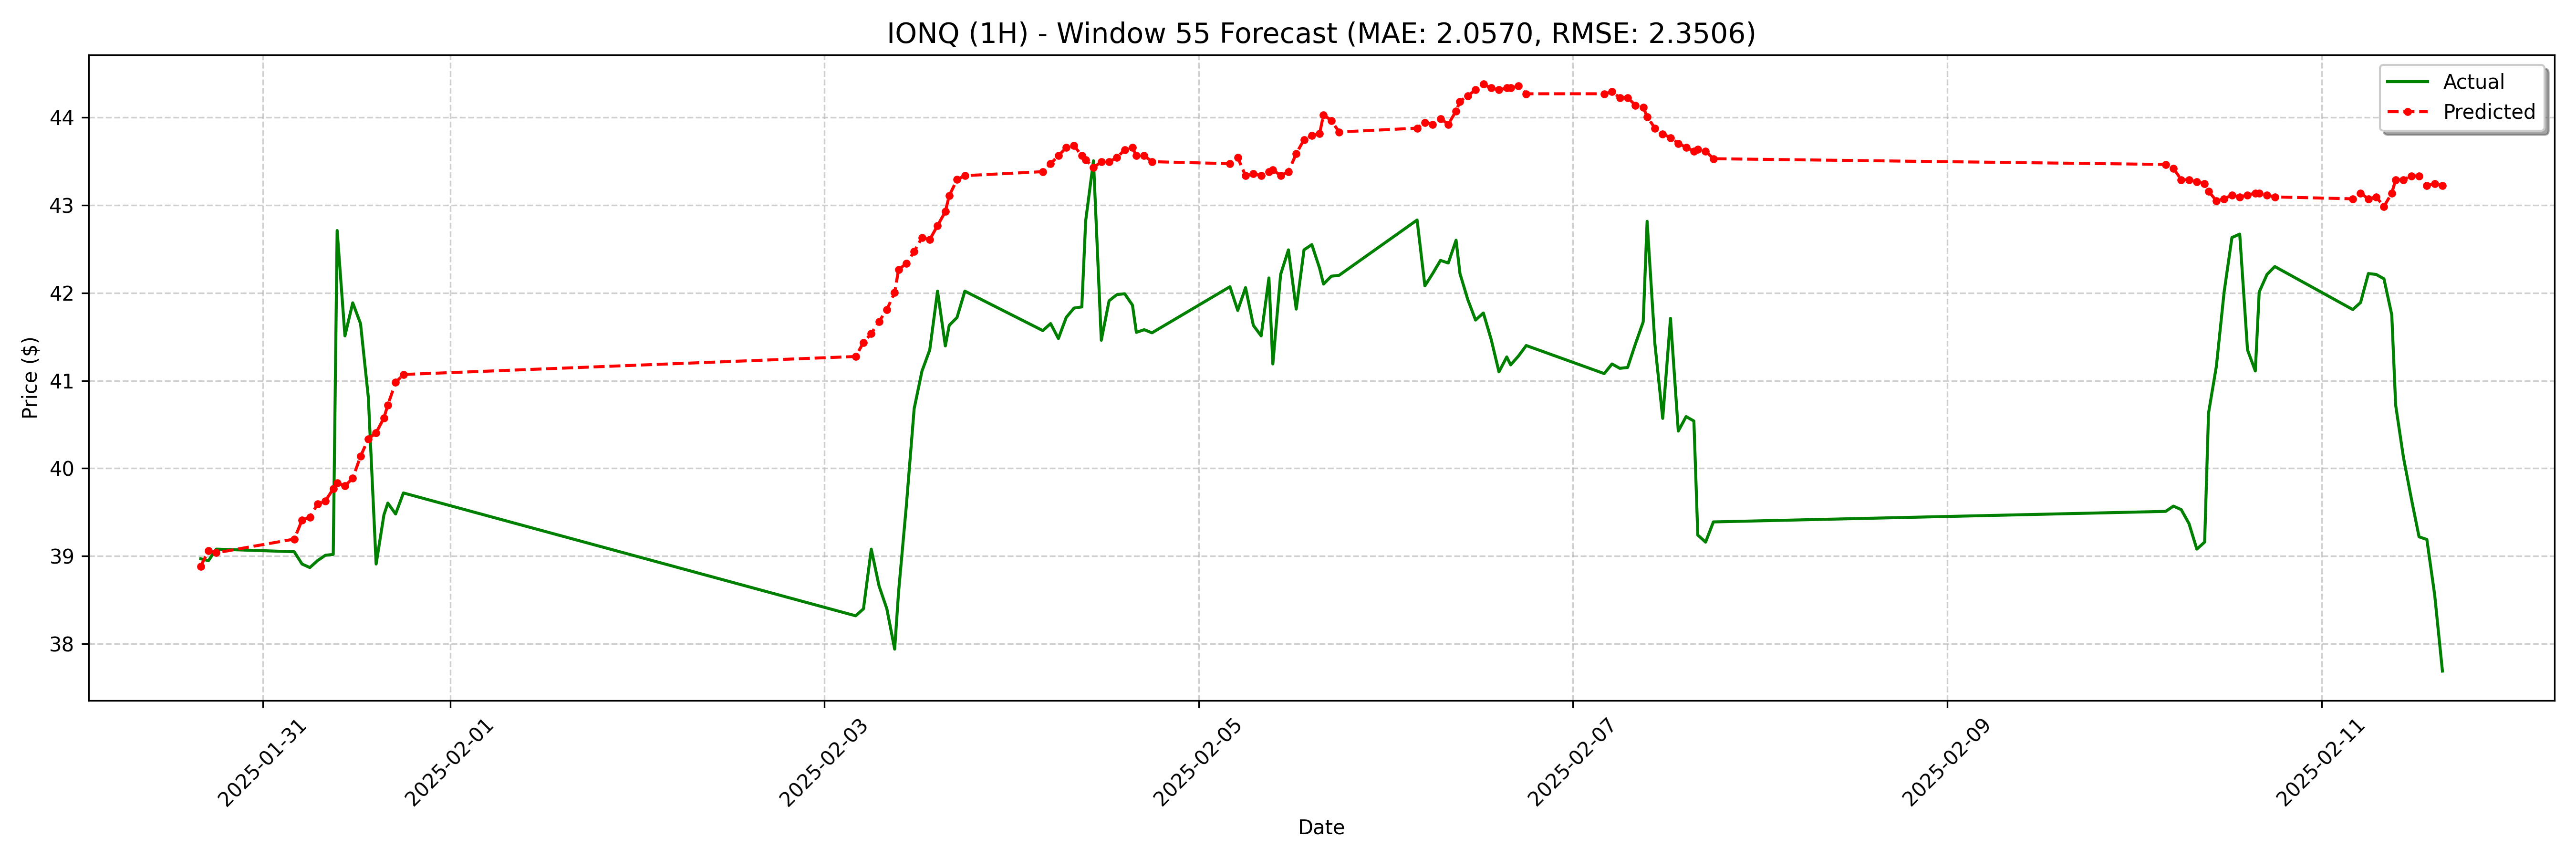

Data behind this chart, as committed beside it:
date, actual, forecast
2025-01-30 16:00:00-05:00, 38.97, 38.88
2025-01-30 17:00:00-05:00, 38.95, 39.06
2025-01-30 18:00:00-05:00, 39.08, 39.04
2025-01-31 04:00:00-05:00, 39.05, 39.19
2025-01-31 05:00:00-05:00, 38.91, 39.41
2025-01-31 06:00:00-05:00, 38.87, 39.44
2025-01-31 07:00:00-05:00, 38.95, 39.6
2025-01-31 08:00:00-05:00, 39.01, 39.63
2025-01-31 09:00:00-05:00, 39.02, 39.77
2025-01-31 09:30:00-05:00, 42.71, 39.83
2025-01-31 10:30:00-05:00, 41.51, 39.8
2025-01-31 11:30:00-05:00, 41.89, 39.89
2025-01-31 12:30:00-05:00, 41.65, 40.14
2025-01-31 13:30:00-05:00, 40.81, 40.34
2025-01-31 14:30:00-05:00, 38.91, 40.41
2025-01-31 15:30:00-05:00, 39.47, 40.57
2025-01-31 16:00:00-05:00, 39.6, 40.72
2025-01-31 17:00:00-05:00, 39.48, 40.98
2025-01-31 18:00:00-05:00, 39.72, 41.07
2025-02-03 04:00:00-05:00, 38.32, 41.27
2025-02-03 05:00:00-05:00, 38.4, 41.43
2025-02-03 06:00:00-05:00, 39.08, 41.54
2025-02-03 07:00:00-05:00, 38.66, 41.67
2025-02-03 08:00:00-05:00, 38.4, 41.81
2025-02-03 09:00:00-05:00, 37.94, 42
2025-02-03 09:30:00-05:00, 38.59, 42.27
2025-02-03 10:30:00-05:00, 39.58, 42.33
2025-02-03 11:30:00-05:00, 40.68, 42.47
2025-02-03 12:30:00-05:00, 41.11, 42.63
2025-02-03 13:30:00-05:00, 41.35, 42.61
2025-02-03 14:30:00-05:00, 42.02, 42.77
2025-02-03 15:30:00-05:00, 41.4, 42.93
2025-02-03 16:00:00-05:00, 41.63, 43.11
2025-02-03 17:00:00-05:00, 41.72, 43.29
2025-02-03 18:00:00-05:00, 42.02, 43.34
2025-02-04 04:00:00-05:00, 41.57, 43.38
2025-02-04 05:00:00-05:00, 41.65, 43.47
2025-02-04 06:00:00-05:00, 41.48, 43.56
2025-02-04 07:00:00-05:00, 41.72, 43.65
2025-02-04 08:00:00-05:00, 41.83, 43.68
2025-02-04 09:00:00-05:00, 41.84, 43.56
2025-02-04 09:30:00-05:00, 42.82, 43.52
2025-02-04 10:30:00-05:00, 43.51, 43.43
2025-02-04 11:30:00-05:00, 41.46, 43.49
2025-02-04 12:30:00-05:00, 41.91, 43.49
2025-02-04 13:30:00-05:00, 41.98, 43.54
2025-02-04 14:30:00-05:00, 41.99, 43.63
2025-02-04 15:30:00-05:00, 41.86, 43.65
2025-02-04 16:00:00-05:00, 41.55, 43.56
2025-02-04 17:00:00-05:00, 41.58, 43.56
2025-02-04 18:00:00-05:00, 41.54, 43.49
2025-02-05 04:00:00-05:00, 42.07, 43.47
2025-02-05 05:00:00-05:00, 41.8, 43.54
2025-02-05 06:00:00-05:00, 42.06, 43.34
2025-02-05 07:00:00-05:00, 41.63, 43.36
2025-02-05 08:00:00-05:00, 41.51, 43.34
2025-02-05 09:00:00-05:00, 42.17, 43.38
2025-02-05 09:30:00-05:00, 41.19, 43.4
2025-02-05 10:30:00-05:00, 42.21, 43.34
2025-02-05 11:30:00-05:00, 42.49, 43.38
... 68 more rows
